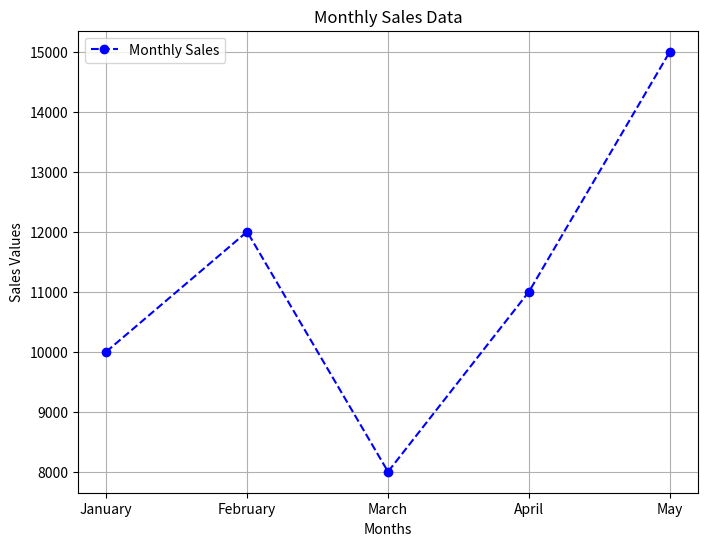

Source code (Python):
import matplotlib.pyplot as plt

# Sample data for monthly sales
months = ['January', 'February', 'March', 'April', 'May']
sales_values = [10000, 12000, 8000, 11000, 15000]

# Creating a line plot for monthly sales data
plt.figure(figsize=(8, 6))
plt.plot(months, sales_values, marker='o', linestyle='--', color='b', label='Monthly Sales')
plt.title('Monthly Sales Data')
plt.xlabel('Months')
plt.ylabel('Sales Values')
plt.legend()
plt.grid(True)
plt.show()
